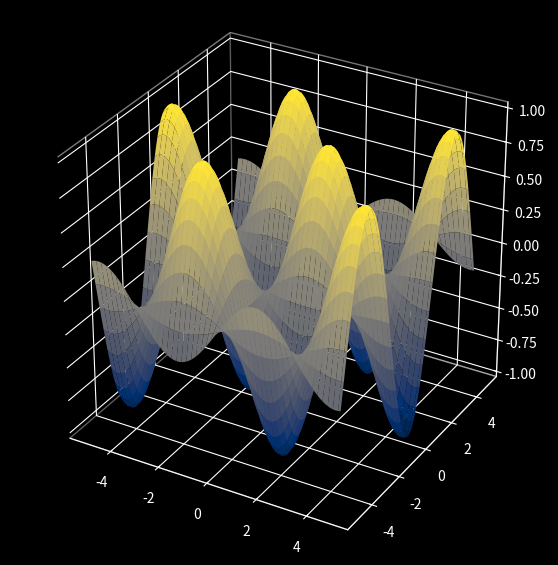

The script that saved this image:
import numpy as np
from mpl_toolkits import mplot3d
import matplotlib.pyplot as plt

plt.style.use('dark_background')
fig = plt.figure(figsize = (7, 7))
ax = plt.axes(projection='3d')
ax.set_aspect('equal')
ax.xaxis.pane.set_facecolor((0, 0, 0, 0))
ax.yaxis.pane.set_facecolor((0, 0, 0, 0))
ax.zaxis.pane.set_facecolor((0, 0, 0, 0))

# Initiate function f(x, y) = sin(x)cos(y)
x = np.arange(-5, 5, 0.1)
y = np.arange(-5, 5, 0.1)
X, Y = np.meshgrid(x, y)
Z = np.sin(X) * np.cos(Y)
# Plot function
ax.plot_surface(X, Y, Z, cmap = plt.cm.cividis)

plt.show()
